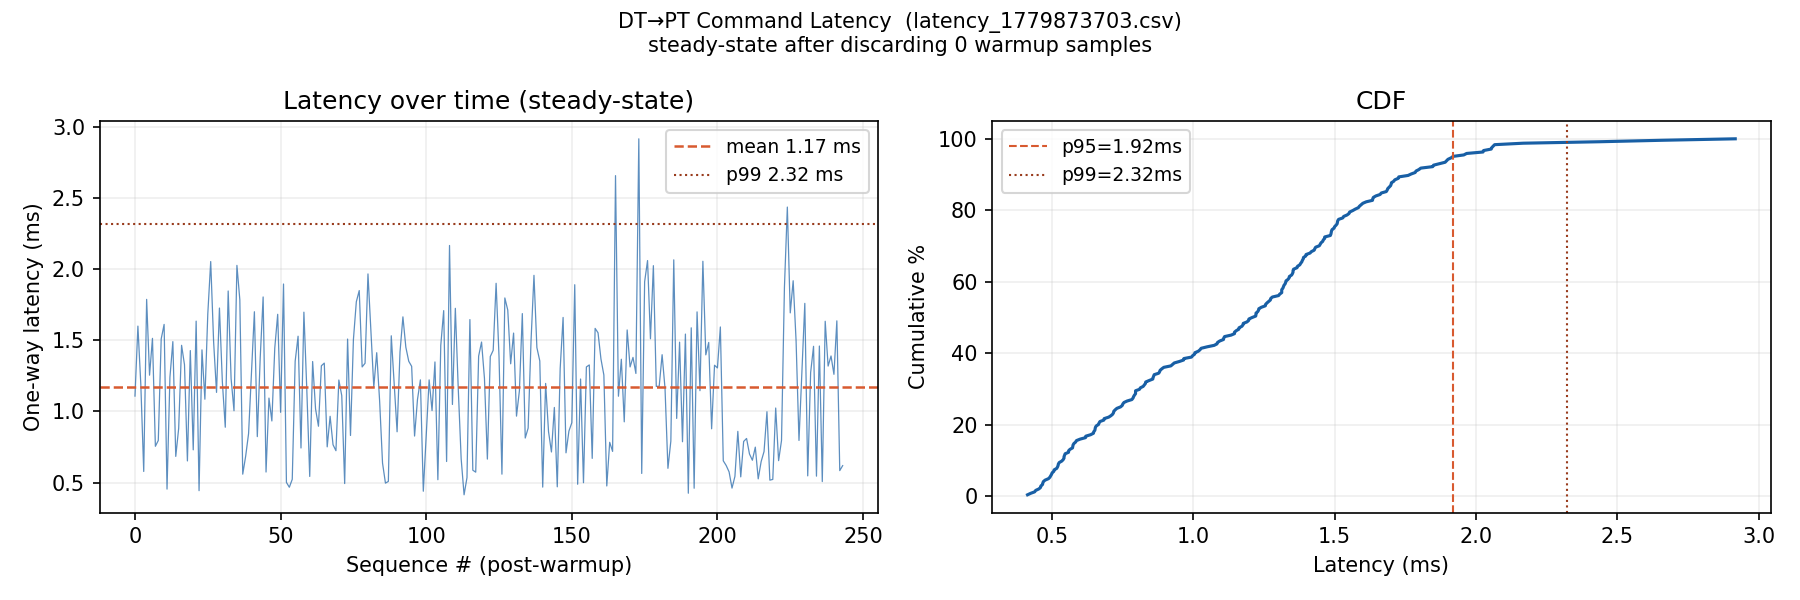

The table this chart was drawn from, first rows:
seq, send_time_ns, recv_time_ns, one_way_ms, steering_angle, speed
0, 1779873703284570804, 1779873703285678551, 1.108, 0.0000, 0.0000
1, 1779873703583926989, 1779873703585526717, 1.600, 0.0000, 0.0000
2, 1779873703887928027, 1779873703889118201, 1.190, 0.0000, 0.0000
3, 1779873704199932276, 1779873704200510505, 0.578, 0.0000, 0.0000
4, 1779873704492351557, 1779873704494139950, 1.788, 0.0000, 0.0000
5, 1779873704795962719, 1779873704797218101, 1.255, 0.0000, 0.0000
6, 1779873705084065011, 1779873705085579283, 1.514, 0.0000, 0.0000
7, 1779873705386824715, 1779873705387579874, 0.755, 0.0000, 0.0000
8, 1779873705699995331, 1779873705700791080, 0.796, 0.0000, 0.0000
9, 1779873705995448087, 1779873705996957968, 1.510, 0.0000, 0.0000
10, 1779873706302702372, 1779873706304314074, 1.612, 0.0000, 0.0000
11, 1779873706595397650, 1779873706595851903, 0.454, 0.0000, 0.0000
12, 1779873706914911104, 1779873706916151653, 1.241, 0.0000, 0.0000
13, 1779873707205361047, 1779873707206852325, 1.491, 0.0000, 0.0000
14, 1779873707509417032, 1779873707510100952, 0.684, 0.0000, 0.0000
15, 1779873707820370426, 1779873707821251897, 0.881, 0.0000, 0.0000
16, 1779873708126211011, 1779873708127676350, 1.465, 0.0000, 0.0000
17, 1779873708443894284, 1779873708445221898, 1.328, 0.0000, 0.0000
18, 1779873708748435718, 1779873708749087684, 0.652, 0.0000, 0.0000
19, 1779873708805478568, 1779873708806906534, 1.428, 0.0000, 0.0000
20, 1779873709060967536, 1779873709061697982, 0.730, 0.0000, 0.0000
21, 1779873709345204602, 1779873709346839118, 1.635, 0.0000, 0.0000
22, 1779873709655298054, 1779873709655741335, 0.443, 0.0000, 0.0000
23, 1779873709990052723, 1779873709991485854, 1.433, 0.0000, 0.0000
24, 1779873710029029841, 1779873710030115934, 1.086, 0.0000, 0.0000
25, 1779873710285938315, 1779873710287624560, 1.686, 0.0000, 0.0000
26, 1779873710573628574, 1779873710575682567, 2.054, 0.0000, 0.0000
27, 1779873710890673826, 1779873710892162875, 1.489, 0.0000, 0.0000
28, 1779873711186588786, 1779873711187722943, 1.134, 0.0000, 0.0000
29, 1779873711494747857, 1779873711496474632, 1.727, 0.0000, 0.0000
30, 1779873711799024634, 1779873711800232187, 1.208, 0.0000, 0.0000
31, 1779873712111312791, 1779873712112201662, 0.889, 0.0000, 0.0000
32, 1779873712400189117, 1779873712402036023, 1.847, 0.0000, 0.0000
33, 1779873712693725982, 1779873712694957434, 1.231, 0.0000, 0.0000
34, 1779873713004042271, 1779873713005046856, 1.005, 0.0000, 0.0000
35, 1779873713294739717, 1779873713296766513, 2.027, 0.0000, 0.0000
36, 1779873713611658926, 1779873713613443769, 1.785, 0.0000, 0.0000
37, 1779873713897661901, 1779873713898220937, 0.559, 0.0000, 0.0000
38, 1779873714209352918, 1779873714210037863, 0.685, 0.0000, 0.0000
39, 1779873714242643878, 1779873714243488304, 0.844, 0.0000, 0.0000
40, 1779873714519420752, 1779873714520694497, 1.274, 0.0000, 0.0000
41, 1779873714818080232, 1779873714819781688, 1.701, 0.0000, 0.0000
42, 1779873715150567860, 1779873715151391017, 0.823, 0.0000, 0.0000
43, 1779873715430763393, 1779873715432140690, 1.377, 0.0000, 0.0000
44, 1779873715746242082, 1779873715748047540, 1.805, 0.0000, 0.0000
45, 1779873716041573410, 1779873716042147429, 0.574, 0.0000, 0.0000
46, 1779873716361701189, 1779873716362795647, 1.094, 0.0000, 0.0000
47, 1779873716669854625, 1779873716670787816, 0.933, 0.0000, 0.0000
48, 1779873716970216206, 1779873716971662304, 1.446, 0.0000, 0.0000
49, 1779873717287645156, 1779873717289328206, 1.683, 0.0000, 0.0000
50, 1779873717588014018, 1779873717589008104, 0.994, 0.0000, 0.0000
51, 1779873717907004560, 1779873717908900646, 1.896, 0.0000, 0.0000
52, 1779873718231240449, 1779873718231741182, 0.501, 0.0000, 0.0000
53, 1779873718528386196, 1779873718528853609, 0.467, 0.0000, 0.0000
54, 1779873718590409679, 1779873718590932826, 0.523, 0.0000, 0.0000
55, 1779873718823422222, 1779873718824775560, 1.353, 0.0000, 0.0000
56, 1779873719131626373, 1779873719133155473, 1.529, 0.0000, 0.0000
57, 1779873719447276825, 1779873719448020122, 0.743, 0.0000, 0.0000
58, 1779873719515805678, 1779873719517503896, 1.698, 0.0000, 0.0000
59, 1779873719746676786, 1779873719747828462, 1.152, 0.0000, 0.0000
... 184 more rows
